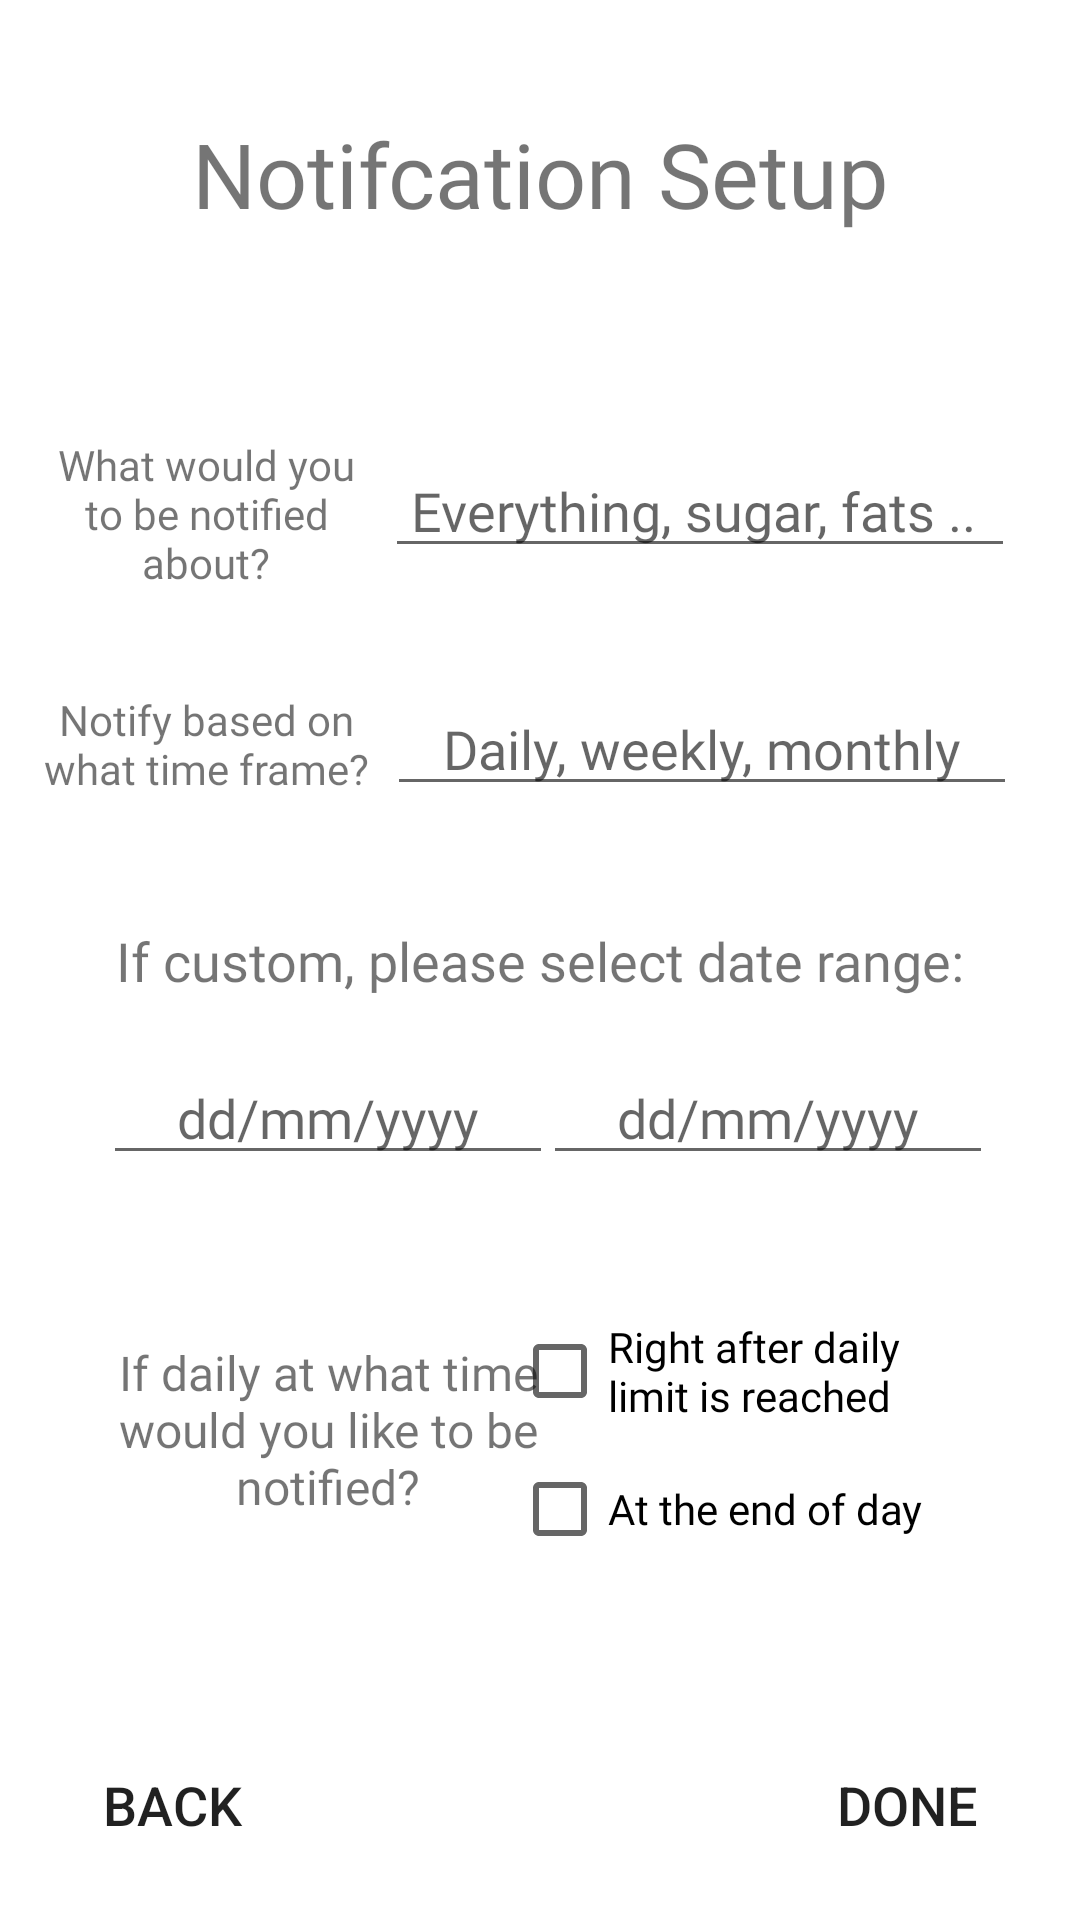

Produce the Android XML layout that renders to this screen, including the resource entries it uses.
<!-- AndroidManifest.xml: application theme Theme.DiabeticMealTracker -->
<!-- res/layout/activity_notifcation__setup__meal.xml -->
<?xml version="1.0" encoding="utf-8"?>
<androidx.constraintlayout.widget.ConstraintLayout xmlns:android="http://schemas.android.com/apk/res/android"
    xmlns:app="http://schemas.android.com/apk/res-auto"
    xmlns:tools="http://schemas.android.com/tools"
    android:id="@+id/coordinatorLayout"
    android:layout_width="match_parent"
    android:layout_height="match_parent"
    tools:context=".Notifcation_Setup_Meal">

    <com.google.android.material.appbar.AppBarLayout
        android:id="@+id/appBarLayout"
        android:layout_width="0dp"
        android:layout_height="wrap_content"
        android:theme="@style/Theme.DiabeticMealTracker.AppBarOverlay"
        app:layout_constraintBottom_toTopOf="parent"
        app:layout_constraintEnd_toEndOf="parent"
        app:layout_constraintStart_toStartOf="parent"
        app:layout_constraintTop_toTopOf="parent" />

    <Button
        android:id="@+id/button22"
        android:layout_width="wrap_content"
        android:layout_height="wrap_content"
        android:background="@drawable/my_button_design"
        android:text="Done"
        android:textSize="18dp"
        android:onClick="doneNotificationSetup"
        app:backgroundTint="@color/button_background"
        app:layout_constraintBottom_toBottomOf="parent"
        app:layout_constraintEnd_toEndOf="parent"
        app:layout_constraintHorizontal_bias="0.95"
        app:layout_constraintStart_toStartOf="parent"
        app:layout_constraintTop_toTopOf="parent"
        app:layout_constraintVertical_bias="0.976" />

    <Button
        android:id="@+id/button21"
        android:layout_width="wrap_content"
        android:layout_height="wrap_content"
        android:background="@drawable/my_button_design"
        android:onClick="backNotificationSetup"
        android:text="Back"
        android:textSize="18dp"
        app:backgroundTint="@color/button_background"
        app:layout_constraintBottom_toBottomOf="parent"
        app:layout_constraintEnd_toEndOf="parent"
        app:layout_constraintHorizontal_bias="0.049"
        app:layout_constraintStart_toStartOf="parent"
        app:layout_constraintTop_toTopOf="parent"
        app:layout_constraintVertical_bias="0.976" />

    <EditText
        android:id="@+id/editTextDate2"
        android:layout_width="150dp"
        android:layout_height="40dp"
        android:ems="10"
        android:fontFamily="@font/merriweather_bold"
        android:gravity="center"
        android:hint="dd/mm/yyyy"
        android:inputType="date"
        app:layout_constraintBottom_toBottomOf="parent"
        app:layout_constraintEnd_toEndOf="parent"
        app:layout_constraintHorizontal_bias="0.862"
        app:layout_constraintStart_toStartOf="parent"
        app:layout_constraintTop_toTopOf="@+id/appBarLayout"
        app:layout_constraintVertical_bias="0.586" />

    <CheckBox
        android:id="@+id/checkBox"
        android:layout_width="154dp"
        android:layout_height="61dp"
        android:fontFamily="@font/merriweather_bold"
        android:text="Right after daily limit is reached"
        app:layout_constraintBottom_toBottomOf="parent"
        app:layout_constraintEnd_toEndOf="parent"
        app:layout_constraintHorizontal_bias="0.828"
        app:layout_constraintStart_toStartOf="parent"
        app:layout_constraintTop_toTopOf="@+id/appBarLayout"
        app:layout_constraintVertical_bias="0.737" />

    <CheckBox
        android:id="@+id/checkBox3"
        android:layout_width="154dp"
        android:layout_height="44dp"
        android:fontFamily="@font/merriweather_bold"
        android:text="At the end of day"
        app:layout_constraintBottom_toBottomOf="parent"
        app:layout_constraintEnd_toEndOf="parent"
        app:layout_constraintHorizontal_bias="0.828"
        app:layout_constraintStart_toStartOf="parent"
        app:layout_constraintTop_toTopOf="parent"
        app:layout_constraintVertical_bias="0.807" />

    <TextView
        android:id="@+id/textView8"
        android:layout_width="150dp"
        android:layout_height="80dp"
        android:fontFamily="@font/merriweather_bold"
        android:gravity="center"
        android:text="If daily at what time would you like to be notified?"
        android:textSize="16dp"
        app:layout_constraintBottom_toBottomOf="parent"
        app:layout_constraintEnd_toEndOf="parent"
        app:layout_constraintHorizontal_bias="0.164"
        app:layout_constraintStart_toStartOf="parent"
        app:layout_constraintTop_toTopOf="parent"
        app:layout_constraintVertical_bias="0.78" />

    <TextView
        android:id="@+id/meal_nutrient_selection"
        android:layout_width="111dp"
        android:layout_height="72dp"
        android:fontFamily="@font/merriweather_bold"
        android:gravity="center"
        android:text="What would you to be notified about?"
        app:layout_constraintBottom_toBottomOf="parent"
        app:layout_constraintEnd_toEndOf="parent"
        app:layout_constraintHorizontal_bias="0.053"
        app:layout_constraintStart_toStartOf="parent"
        app:layout_constraintTop_toTopOf="parent"
        app:layout_constraintVertical_bias="0.238" />

    <TextView
        android:id="@+id/meal_time_selection"
        android:layout_width="111dp"
        android:layout_height="72dp"
        android:fontFamily="@font/merriweather_bold"
        android:gravity="center"
        android:text="Notify based on what time frame?"
        app:layout_constraintBottom_toBottomOf="parent"
        app:layout_constraintEnd_toEndOf="parent"
        app:layout_constraintHorizontal_bias="0.053"
        app:layout_constraintStart_toStartOf="parent"
        app:layout_constraintTop_toTopOf="parent"
        app:layout_constraintVertical_bias="0.373" />

    <TextView
        android:id="@+id/textView7"
        android:layout_width="wrap_content"
        android:layout_height="wrap_content"
        android:text="If custom, please select date range:"
        android:fontFamily="@font/merriweather_bold"
        android:textSize="18dp"
        app:layout_constraintBottom_toBottomOf="parent"
        app:layout_constraintEnd_toEndOf="parent"
        app:layout_constraintStart_toStartOf="parent"
        app:layout_constraintTop_toTopOf="parent" />

    <EditText
        android:id="@+id/editTextTextPersonName2"
        android:layout_width="wrap_content"
        android:layout_height="wrap_content"
        android:ems="10"
        android:gravity="center_horizontal"
        android:hint="Everything, sugar, fats .. "
        android:inputType="textPersonName"
        android:fontFamily="@font/merriweather_bold"
        app:layout_constraintBottom_toBottomOf="parent"
        app:layout_constraintEnd_toEndOf="parent"
        app:layout_constraintHorizontal_bias="0.855"
        app:layout_constraintStart_toStartOf="parent"
        app:layout_constraintTop_toTopOf="parent"
        app:layout_constraintVertical_bias="0.247" />

    <EditText
        android:id="@+id/editTextDate"
        android:layout_width="150dp"
        android:layout_height="40dp"
        android:ems="10"
        android:fontFamily="@font/merriweather_bold"
        android:gravity="center"
        android:hint="dd/mm/yyyy"
        android:inputType="date"
        app:layout_constraintBottom_toBottomOf="parent"
        app:layout_constraintEnd_toEndOf="parent"
        app:layout_constraintHorizontal_bias="0.164"
        app:layout_constraintStart_toStartOf="parent"
        app:layout_constraintTop_toTopOf="parent"
        app:layout_constraintVertical_bias="0.586" />

    <EditText
        android:id="@+id/editTextTextPersonName"
        android:layout_width="wrap_content"
        android:layout_height="wrap_content"
        android:ems="10"
        android:gravity="center_horizontal"
        android:hint="Daily, weekly, monthly"
        android:fontFamily="@font/merriweather_bold"
        android:inputType="textPersonName"
        app:layout_constraintBottom_toBottomOf="parent"
        app:layout_constraintEnd_toEndOf="parent"
        app:layout_constraintHorizontal_bias="0.86"
        app:layout_constraintStart_toStartOf="parent"
        app:layout_constraintTop_toTopOf="parent"
        app:layout_constraintVertical_bias="0.38" />

    <TextView
        android:id="@+id/notifcation_setup"
        android:layout_width="wrap_content"
        android:layout_height="wrap_content"
        android:fontFamily="@font/merriweather_bold"
        android:text="Notifcation Setup"
        android:textSize="30dp"
        app:layout_constraintBottom_toBottomOf="parent"
        app:layout_constraintEnd_toEndOf="parent"
        app:layout_constraintStart_toStartOf="parent"
        app:layout_constraintTop_toTopOf="parent"
        app:layout_constraintVertical_bias="0.063" />

</androidx.constraintlayout.widget.ConstraintLayout>
<!-- resources referenced by this layout -->
<resources>
  <color name="button_background">#606060</color>
  <style name="Theme.DiabeticMealTracker.AppBarOverlay" parent="ThemeOverlay.AppCompat.Dark.ActionBar" />
  <style name="Theme.DiabeticMealTracker" parent="Theme.MaterialComponents.DayNight.DarkActionBar">
          
          <item name="colorPrimary">@color/white</item>
          <item name="colorPrimaryVariant">@color/white</item>
          <item name="colorPrimaryDark">@color/white</item>
          <item name="colorOnPrimary">@color/white</item>
          
          <item name="colorSecondary">@color/black</item>
          <item name="colorSecondaryVariant">@color/black</item>
          <item name="colorOnSecondary">@color/black</item>
          
          <item name="android:statusBarColor" tools:targetApi="l">?attr/colorPrimaryVariant</item>
          
      </style>
  <color name="white">#FFFFFFFF</color>
  <color name="black">#FF000000</color>
</resources>
